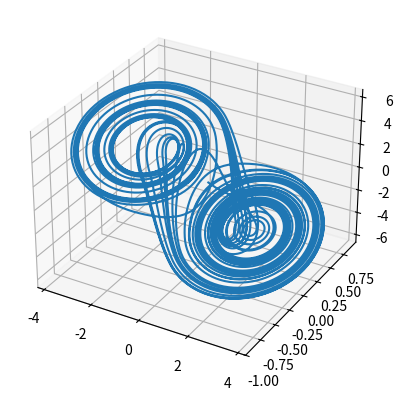

Recreate this plot in Python.
import numpy as np
import matplotlib.pyplot as plt

#######################################################################################
#注意事项:
#1. 利用这个函数包模拟动态系统(Mackey-Glass系统除外）时, 应注意步长要设置合适, 如: 0.0001~0.01之间,
#   太小的步长会导致数据量的暴涨, 太大的步长会使系统发散, 无法捕捉真实的动态
#

class dynamic_systems:
    """ This class of functions could produce the trajectories of different dynamic systems. """
    def __init__(self):
        self.name = dynamic_systems

    # origin = [x,y,z] specific the starting point of the system, eg. origin = [0.1,0.1,0.1]
    # parameter = [sigma, gamma, beta] ([Prandtl number, Rayleigh number, some number]) specific the parameters of the system
    # Usually, when gamma < 1, the attractor is the origin; when 1 <= gamma < 13.927, there two stable points
    def LorenzSystem(self,origin,parameter,step,step_length=0.001):
        x, y, z = origin                                       # 解压参数
        sigma, gamma, beta = parameter
        input = [x,y,z,sigma,gamma,beta,step_length]
        x,y,z,sigma,gamma,beta,dt = [float(n) for n in input]  # 将所有输入变量转换成浮点数，以防出错

        Lorenz = np.zeros([step+1,3])  # 创建一个（step+1）行，3列的零矩阵，每一行都是当前step的轨迹坐标，从origin开始
        Lorenz[0] = np.array(origin)   # 因为走step步，所以会有（step+1）个点

        for n in range(step):
            dr_dt = np.array([sigma*(y-x), x*(gamma-z)-y, x*y-beta*z])  # 计算轨迹变化导数：dr/dt = (dx/dt, dy/dt, dz/dt)
            # 更新x,y,z的值，得到下一个点的坐标, r[n+1] = r[n]+(dr/dt)*dt
            x = x + dr_dt[0]*dt
            y = y + dr_dt[1]*dt
            z = z + dr_dt[2]*dt
            Lorenz[n+1] = np.array([x,y,z])  # 将下一个点的坐标更新到数据矩阵中

        return Lorenz

    # 蔡氏电路 （Chua's circuit）
    # origin = [V1,V2,I] specific the starting point of the system
    # In this case, V1, V2 indicate the voltage applied to the capacitor C1 and C2 in the Chua's circuit, and I is the current flow through the inductor
    # parameter = [alpha, beta, c, d], where alpha, beta is decided by the circuit components, alpha = C2/C1, beta = C2*R**2/L
    # c and d is the parameter of the nonlinear resistor, we could assume c = Gb*R, d = Ga*R, where Ga and Gb is the slope of different section of the nonlinear resistor
    def ChuaCircuit(self,origin,parameter,step,step_length=0.001):
        V1, V2, I = origin                # 解压参数
        alpha, beta, c, d = parameter
        input = [V1, V2, I, alpha, beta, c, d, step_length]
        V1, V2, I, alpha, beta, c, d, dt = [float(n) for n in input]  # 将所有输入变量转换成浮点数，以防出错

        Chua = np.zeros([step + 1, 3])  # 创建一个（step+1）行，3列的零矩阵，每一行都是当前step的轨迹坐标，从origin开始
        Chua[0] = np.array(origin)  # 因为走step步，所以会有（step+1）个点

        for n in range(step):
            # 函數f描述了非線性電阻（即蔡氏二极管）的電子響應，並且它的形狀是依賴於它的元件的特定阻態
            f = c*V1+0.5*(d-c)*(np.abs(V1+1)-np.abs(V1-1))

            dr_dt = np.array([alpha*(V2-V1-f), V1-V2+I, -beta*V2])   # 计算轨迹变化导数：dr/dt = (dV1/dt, dV2/dt, dI/dt)
            # 更新V1,V2,I的值，得到下一个点的坐标, r[n+1] = r[n]+(dr/dt)*dt
            V1 = V1 + dr_dt[0] * dt
            V2 = V2 + dr_dt[1] * dt
            I = I + dr_dt[2] * dt

            Chua[n+1] = np.array([V1,V2,I])

        return Chua

    # Mackey-Glass system
    # x0是系统的初始值，是一个一维数组，需要准确地有tau步，锚定准确的初始条件，这样系统才能有初始动能启动
    # e.g. x0 = [1,2,3, ..., tau]
    # tau需要是一个正整数（positive integer）
    def Mackey_Glass(self,x0,parameter,tau,step,step_length=0.001):
        alpha, beta, gamma = parameter
        dt = step_length  # 即每个时间步的步长

        x = np.zeros(tau+step)  # 创建一个数组记录系统的数据

        # range(tau) - 从0到tau，不包含tau，即：0, 1, 2, ..., tau-1
        for t in range(tau):
            x[t] = x0[t]  # 将系统初始值赋予新的数据数组

        # range(tau,tau+step) - 从tau到tau+step，不包含tau+step，即：tau, tau+1, tau+2, ..., tau+step-1
        for t in range(tau,tau+step):
            dx_dt = -gamma*x[t-1]+beta*x[t-tau]/(1+x[t-tau]**alpha)
            x[t] = x[t-1]+dx_dt*dt    # x[t] = x[t-1]+(dx/dt)*dt

        return x

    # 这个函数可以重整以上函数的输出，方便数据分析
    def Rearrange(self,data):
        num_time_step = len(data)    # 数据的长度即为时间步的个数
        num_variable = len(data[0])  # 自变量的个数
        data_rearranged = np.zeros([num_variable+1,num_time_step])  # 创建一个行为（自变量数+1），列为时间步数的零矩阵
        data_rearranged[0] = np.linspace(0,num_time_step-1,num_time_step)  # 重整后的数据的第一行即为时间步
        for i in range(num_variable):
            data_rearranged[i+1] = data[:,i]  # 从第二列开始，每一列都是某一个自变量在不同时间步下的值

        return data_rearranged

    # Calculating the spectrum of Lyapunov exponents (李亚普诺夫指数谱)
    def LyapunovExponentSpectrum(self):
        return

if __name__ == '__main__':
    #a = np.zeros([2,6])
    #a[0] = np.array([1,1,1,1,1,1])
    #print(a)

    ds = dynamic_systems()
    #a = ds.LorenzSystem([3.051522,1.582542,15.62388],[10.0,29,2.667],100000,0.0005)
    #a = ds.ChuaCircuit([0.1,0.1,0.1],[10,12.33,-0.544,-1.088],500000,0.001)  # 双漩涡混沌
    a = ds.ChuaCircuit([0.1, 0.1, 0.1], [10, 19.7226, -0.688, -1.376], 10000, 0.01)  # 混沌-周期-混沌-周期演变

    b = ds.Rearrange(a)  # 数据重整化

    t = b[0]
    x = b[1]
    y = b[2]
    z = b[3]

    ax = plt.subplot(projection='3d')
    ax.plot(x,y,z)
    #plt.xlim(-1,1)

    #b = ds.Rearrange(a)

    #plt.plot(b[0],b[1])

    #print(np.linspace(0,10-1,10))
